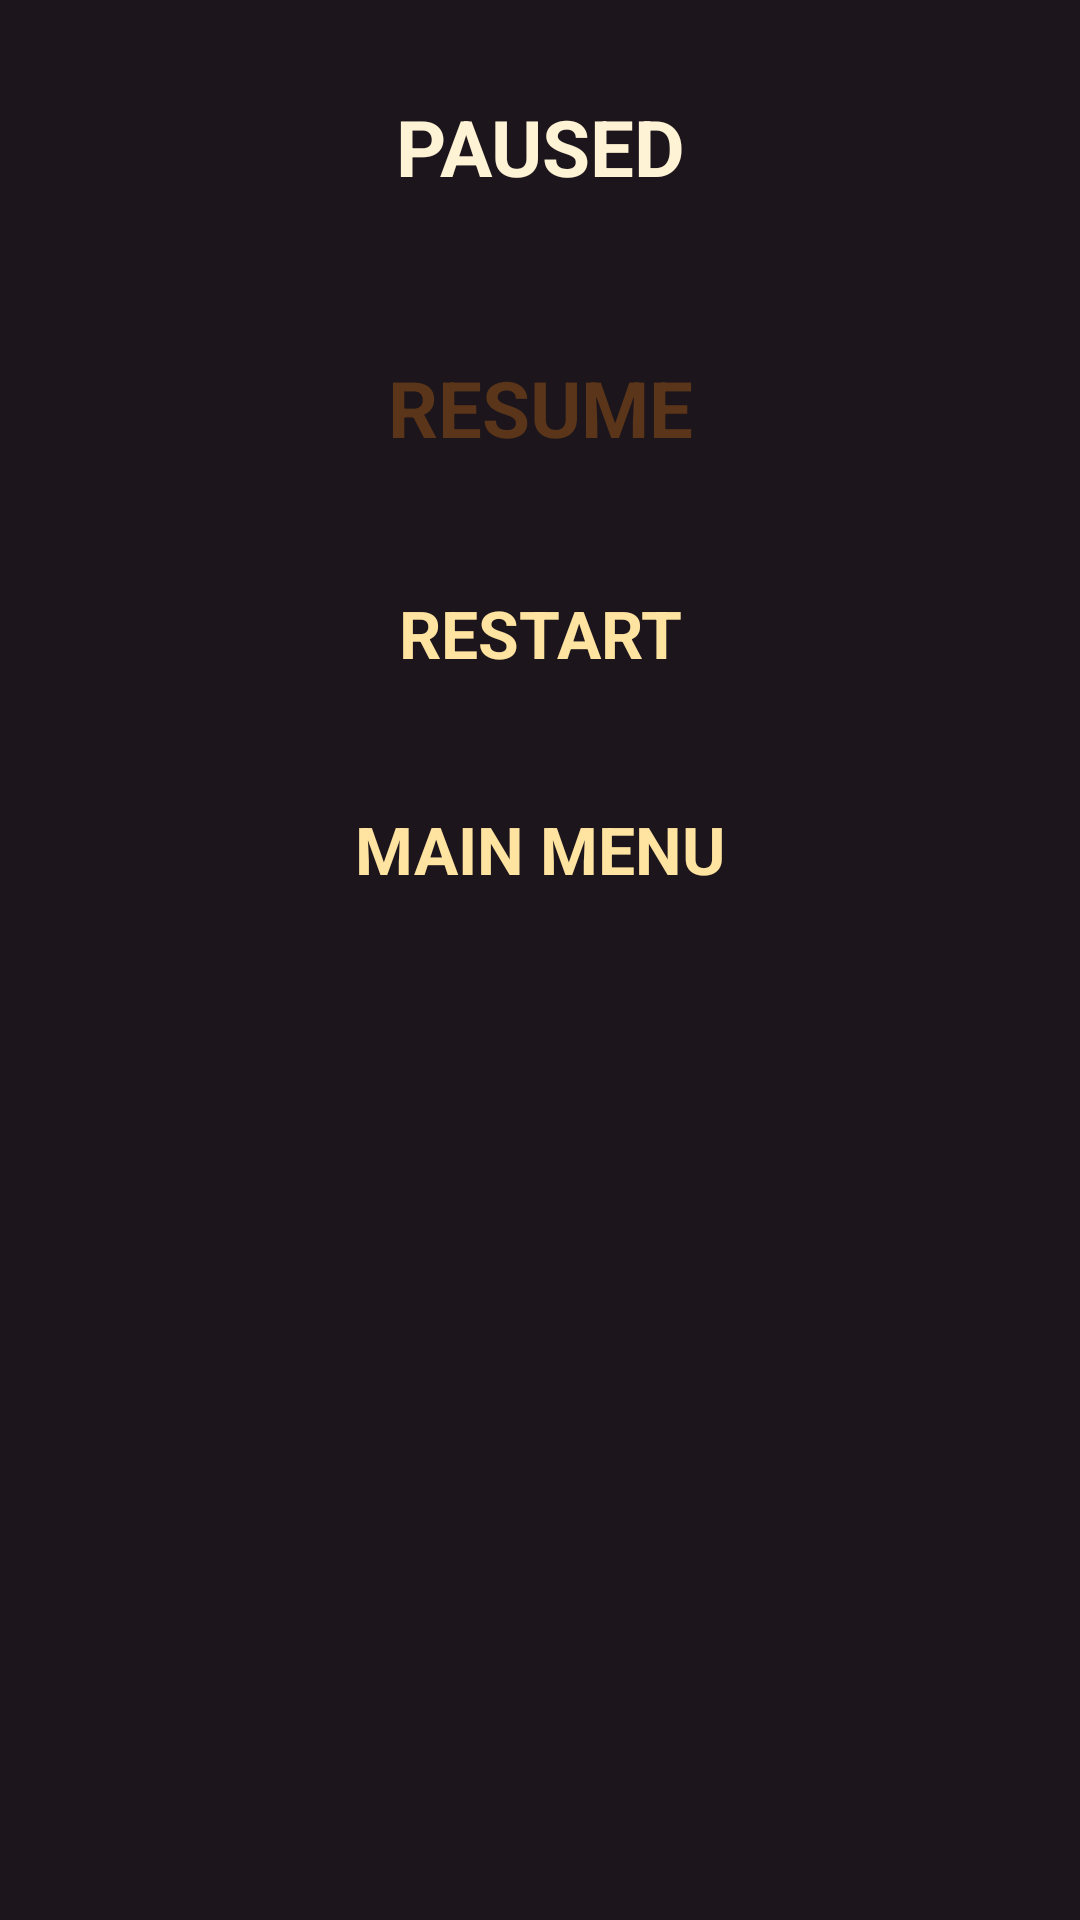

This screen was rendered from an Android layout file. Write that file and the resources it references.
<!-- AndroidManifest.xml: application theme Theme.PawsomeMiniGames -->
<!-- res/layout/critter_dialog_pause.xml -->
<?xml version="1.0" encoding="utf-8"?>
<FrameLayout xmlns:android="http://schemas.android.com/apk/res/android"
    android:layout_width="match_parent"
    android:layout_height="wrap_content"
    android:padding="20dp">

    <LinearLayout
        android:id="@+id/dialogPanel"
        android:layout_width="match_parent"
        android:layout_height="wrap_content"
        android:layout_marginTop="28dp"
        android:orientation="vertical"
        android:paddingStart="34dp"
        android:paddingTop="56dp"
        android:paddingEnd="34dp"
        android:paddingBottom="30dp">

        <TextView
            android:id="@+id/btnResume"
            android:layout_width="match_parent"
            android:layout_height="64dp"
            android:clickable="true"
            android:focusable="true"
            android:gravity="center"
            android:text="RESUME"
            android:textColor="#5A3519"
            android:textSize="26sp"
            android:textStyle="bold" />

        <TextView
            android:id="@+id/btnRestart"
            android:layout_width="match_parent"
            android:layout_height="58dp"
            android:layout_marginTop="14dp"
            android:clickable="true"
            android:focusable="true"
            android:gravity="center"
            android:text="RESTART"
            android:textColor="#FFE3A0"
            android:textSize="22sp"
            android:textStyle="bold" />

        <TextView
            android:id="@+id/btnMenu"
            android:layout_width="match_parent"
            android:layout_height="58dp"
            android:layout_marginTop="14dp"
            android:clickable="true"
            android:focusable="true"
            android:gravity="center"
            android:text="MAIN MENU"
            android:textColor="#FFE3A0"
            android:textSize="22sp"
            android:textStyle="bold" />
    </LinearLayout>

    <TextView
        android:id="@+id/dialogTitle"
        android:layout_width="260dp"
        android:layout_height="58dp"
        android:layout_gravity="top|center_horizontal"
        android:gravity="center"
        android:text="PAUSED"
        android:textColor="#FFF3D6"
        android:textSize="26sp"
        android:textStyle="bold" />
</FrameLayout>
<!-- resources referenced by this layout -->
<resources>
  <style name="Theme.PawsomeMiniGames" parent="Base.Theme.PawsomeMiniGames" />
  <style name="Base.Theme.PawsomeMiniGames" parent="Theme.Material3.DayNight.NoActionBar">
          
          <item name="android:windowBackground">#1C161C</item>
          <item name="android:windowAnimationStyle">@style/Animation.Pawsome</item>
          
          
      </style>
  <style name="Animation.Pawsome" parent="@android:style/Animation.Activity">
          <item name="android:activityOpenEnterAnimation">@anim/pawsome_fade_in</item>
          <item name="android:activityOpenExitAnimation">@anim/pawsome_fade_out</item>
          <item name="android:activityCloseEnterAnimation">@anim/pawsome_fade_in</item>
          <item name="android:activityCloseExitAnimation">@anim/pawsome_fade_out</item>
      </style>
</resources>
